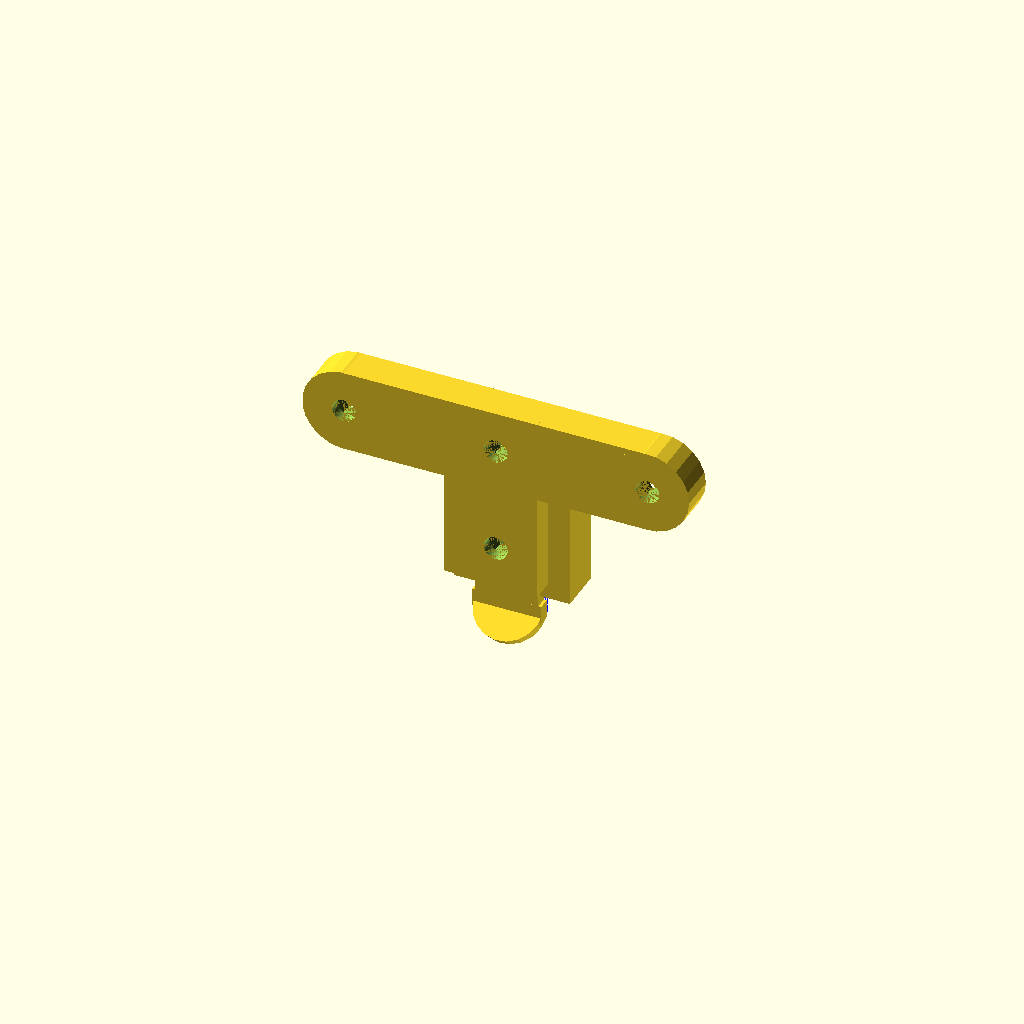
Cell 1: rendered with the file's own defaults.
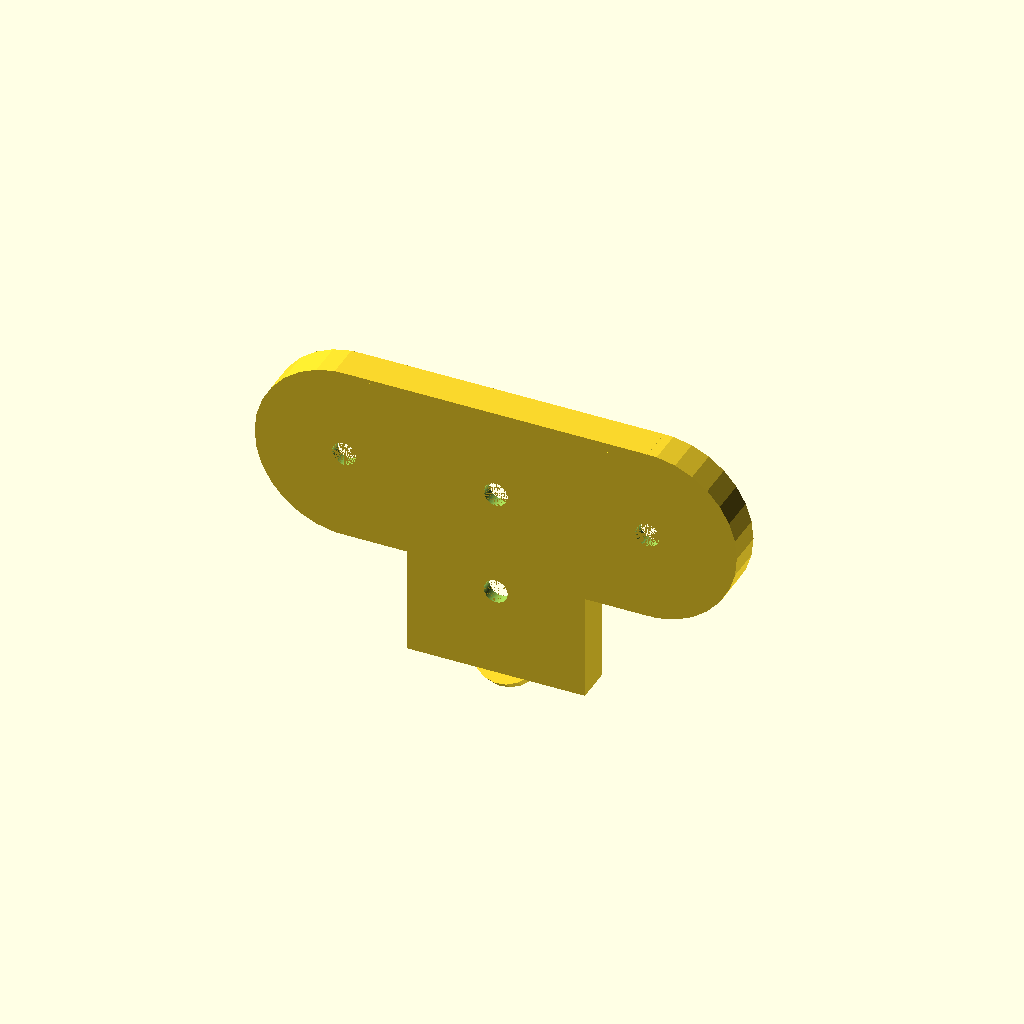
Cell 2 — hex_head_radius set to 12, the other parameters unchanged.
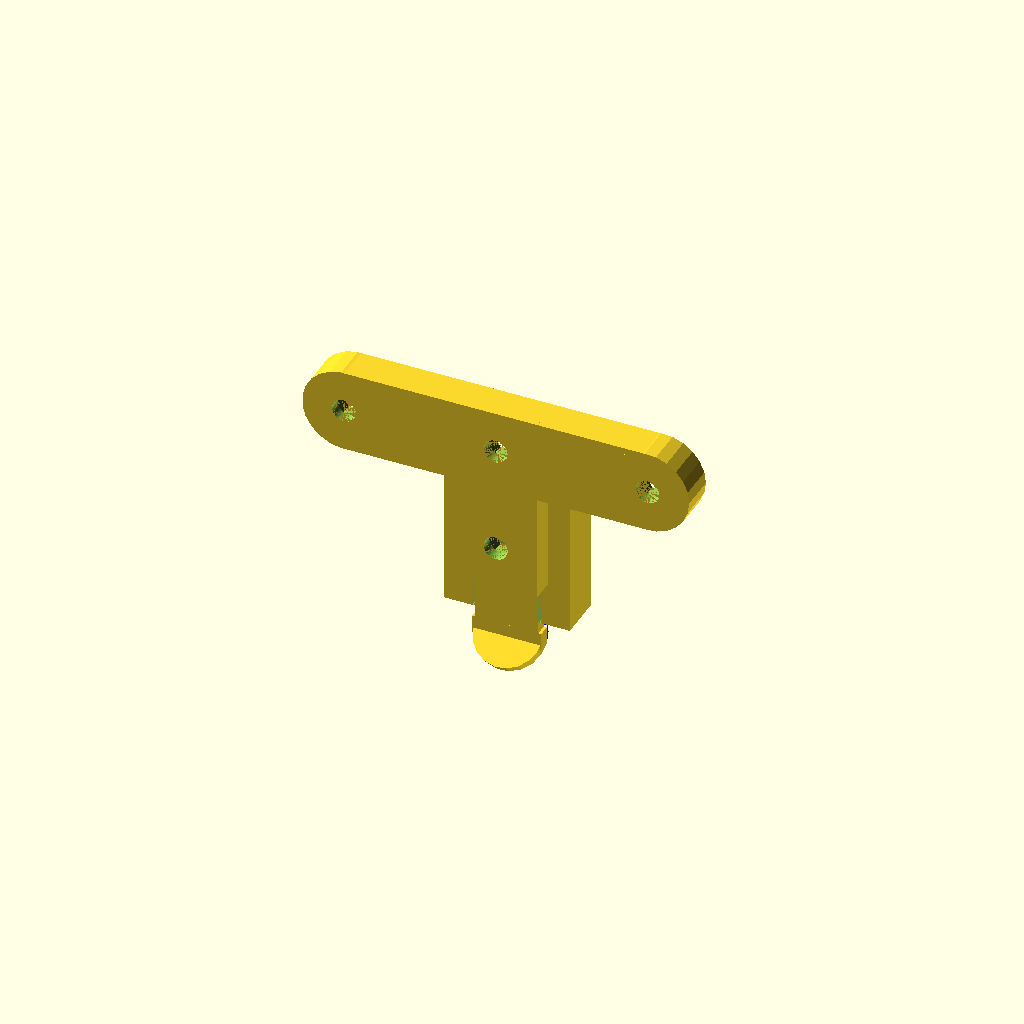
Cell 3: mix_top = 10 (everything else at default).
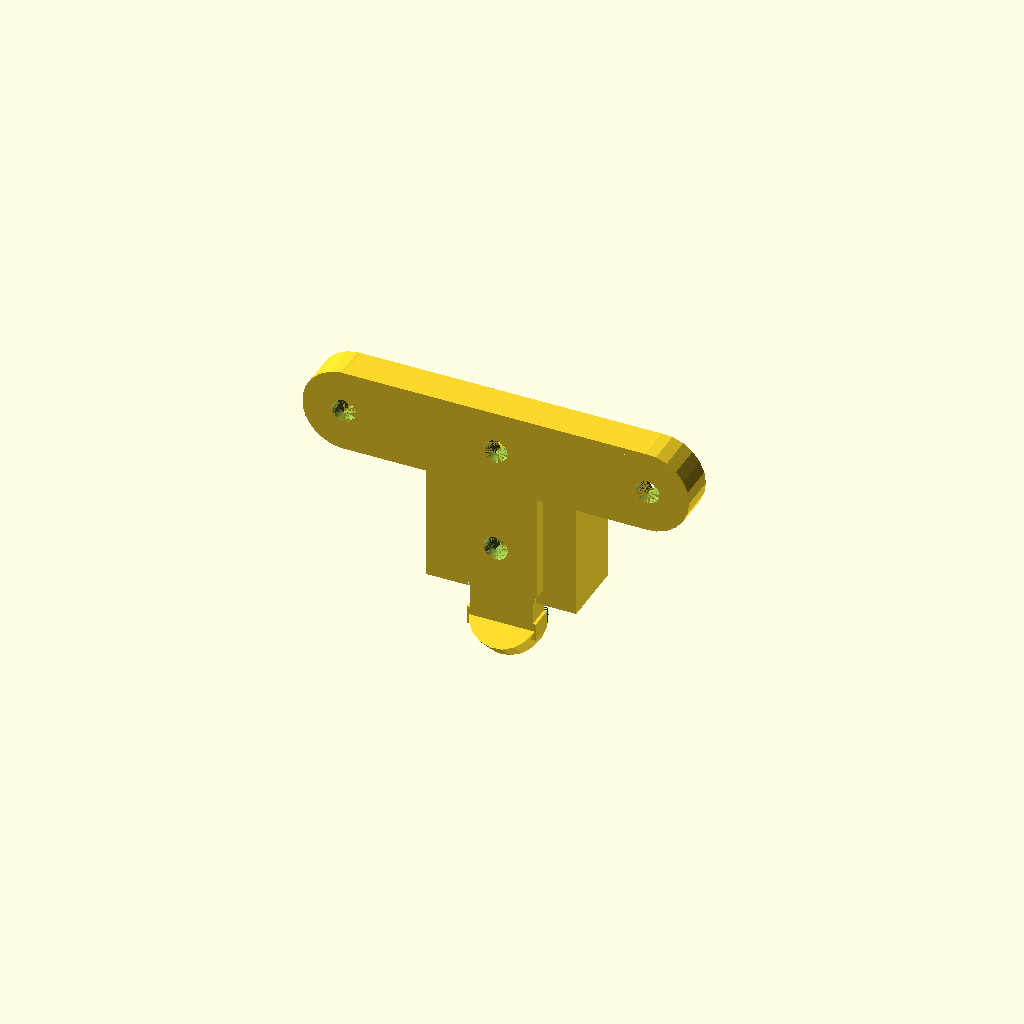
Cell 4: clf_wall = 4 (everything else at default).
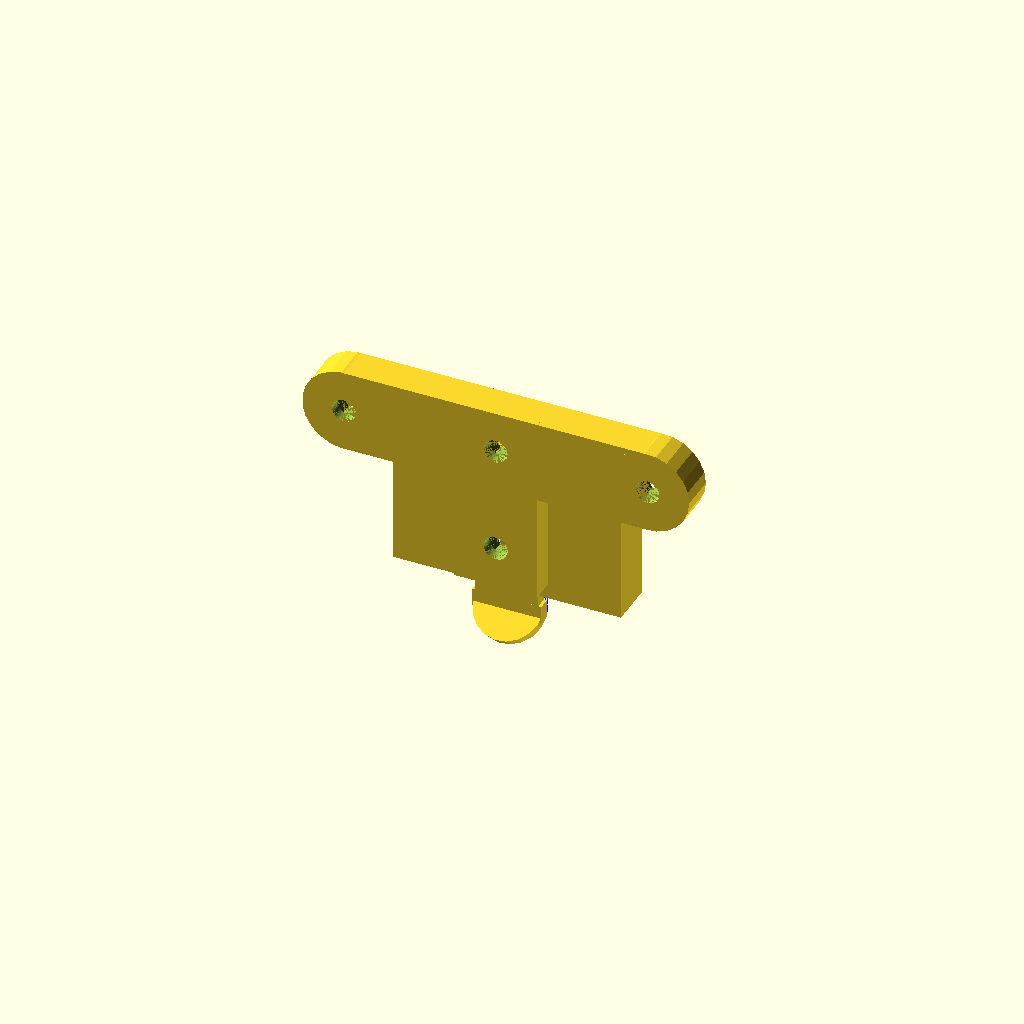
Cell 5: the same model with clf_innerWidth = 34.42.
One fixed orthographic camera (rotation 55°, 0°, 25°; colour scheme Cornfield) for every cell.
OpenSCAD source file macos/system/library/openscad/0595_REMIX__chinese_light_holder__attach_to_rear_rack.scad:
// [FL_INDEX: keywords="openscad, 3d_parametric, REMIX__chinese_light_holder__attach_to_rear_rack, csg_solid" | COT="Parametric OpenSCAD design from 3DCodeverse"]
// Title: REMIX: chinese light holder, attach to rear rack

// preview[view:northwest, tilt:bottomdiagonal]

/* [Assembly Settings] */

// how low to put the holder on the bracket. Biggest issue here is to balance the part in a solid position while also benefiting from the cuts next to the latch on the bottom. Too low and it is too loose on the bracket. too high and there is no movement on the latch.
mix_top = 5;

/* [holder chinese laser] */

// min width of the plastic walls.
clf_wall = 2; // plastic walls are 2mm

// we will model the whole thing based on the hole in the middle, since that is all we care about. It should be the measured from the male part on the bike light you want to attach here.
clf_innerWidth = 17.21; // the side to side of the shaft
clf_innerDepth = 3.6; // the depth the shaft
// height does not matter much for the male part, as it will pass trhu the whole part. So just enter a good height so that it reaches the latch on the bottom.
clf_partHeight = 22.75;
// width of the thumb thing for the latch
clf_handle_width = 11.6;

/*
T shapped connector for rear bike racks
*/



/* [Rear Rack] */
// distance from center of center screw to center of any side screw
screw_center_horizontal = 25.5;
// distance from center of top screw to center of bottom screw
screw_center_vertical = 18;
// thickness of the part. must be larger than screw head depth as we will try to make screw flush
thickness = 6;
// radius of the screw head. i.e. half of the mm wrench you want to use
hex_head_radius = 4; //[1:12]
// depth of the screw head.
hex_head_depth = 4;
// margin from the screw to the edge of the part
hex_head_margin = 3;
// radius for hole for the screw body, obviously must be smaller than hex_head_radius
screw_hole_radius = 2;
// direction of the hex head (0=flat top, 30=pointy top)
hex_head_rotation = 0; // [0,30]
// how much the hex head hole should pierce trhu the holder part being attached (not usable on this part alone)
hex_head_pierce = 100;

/* [Hidden] */
Ttop_height = 2*hex_head_radius + 2*hex_head_margin;
Tver_height = screw_center_vertical + hex_head_radius+ hex_head_margin + Ttop_height/2;

module main_part(){
	latch();
	difference(){
		// the main block where we will chip the pieces away
		cube([ clf_innerWidth/2 + clf_wall, clf_innerDepth+clf_wall*2 , clf_partHeight] );
		main_cuts();
	}
}
module latch(){
	// bottom latch
	translate([ 0, 0, -clf_wall ] ){
		cube( [ clf_handle_width/2 -0.5, clf_wall, clf_wall] );
	}
	// the latching block
	translate([ 0, clf_wall, -3-clf_wall ] ){
		cube( [ 5.20/2, 1.15, 3] );
	}
	// the lachking block base
	translate([ 0, 0, -3-clf_wall ] ){
		cube( [ clf_handle_width/2, clf_wall, 3] );
	}
	//handle();
}
module handle(){
	// the handle
	translate([ 0, clf_wall, -3-clf_wall ] ){
		rotate([45, 0, 0])
			difference(){
				cylinder( h=clf_wall, r=clf_handle_width/2);
				color("blue") rotate([0,0,90])
					translate([0, -clf_handle_width/2-0.001,-0.001])
						cube([ clf_handle_width/2+0.002, clf_handle_width+0.002 , clf_handle_width+0.002]);
			}
	}

}

module main_cuts(){
	// the inner shaft
	translate( [ -0.001, clf_wall, -0.001] ){
		cube([ clf_innerWidth/2+0.001, clf_innerDepth, clf_partHeight+0.002] );
	}
	// the front wall opening
	translate( [ -0.001, (clf_wall)+clf_innerDepth-0.001, -0.001] ){
		cube([ clf_innerWidth/2-clf_wall+0.001, clf_wall+0.002, clf_partHeight+0.002] );
	}
	// the two cuts on the side leading to the latch so that it can move back/forth
	translate( [ clf_handle_width/2-0.5, -0.001, -0.001] ){
		cube([ 0.55, clf_wall+0.002, clf_partHeight/3+0.001]);
	}
}

//clf_main();
module clf_main(){
	translate([0,0,-clf_partHeight]){
		main_part();
		actual_mirror();
		handle();
	}
}

// mirror the geometry... why the fuck mirror does not copy? that way it is just an alias to rotate()
module actual_mirror(){
	mirror([10,0,0]){
		main_part();
	}
}
module T() {
	translate([0,-thickness/2,-Ttop_height/2])
	union(){
		difference() {
			union(){
				// top of the T
				cube(center=true,[screw_center_horizontal*2, thickness, Ttop_height]);
				translate([screw_center_horizontal,0,0]) rotate(a=90,v=[1,0,0])
					cylinder(r=Ttop_height/2+0.05, h=thickness, center=true);
				translate([-screw_center_horizontal,0,0]) rotate(a=90,v=[1,0,0])
					cylinder(r=Ttop_height/2+0.05, h=thickness, center=true);
				// NOTE: the +0.05 on the cylinders above is to remove one artifact when it joing the body. without it, it looked like the radius was smaller than the height of the cube
				// vertical part of T
				translate([0,0,Ttop_height/2-Tver_height/2])
					cube(center=true,[Ttop_height, thickness, Tver_height]);

				// ATTACH THE MAIN HOLDER TO THE BRACKET
				// undo the translate above
				translate([0,thickness/2,0])
					// move it down
					translate([0,0,-mix_top])
						// make the rear wall flush
						translate([0,-clf_wall-0.001,0])
							clf_main();
////////////////////////////////////////////////////////////////////////

			}
			// center hole, top
			translate([0,0,0])
				hex_head();
			// center hole, bottom
			translate([0,0,-screw_center_vertical])
				hex_head();
			// right ... yeah, our axis ended up a little off :)
			translate([-screw_center_horizontal,0,0])
				hex_head();
			// left
			translate([screw_center_horizontal,0,0])
				hex_head();
		}
	}
}

/** a sane way to create hexagons. fuck understanding polyhedron syntax at this hour of the night
*/
module hex_head(){
	// logic of this http://hexnet.org/content/hexagonal-geometry
	rotate( a=hex_head_rotation, v=[0,1,0])
	union(){
		translate([0,hex_head_pierce/2+thickness/2-hex_head_depth/2+0.001,0]){
			cube( size = [hex_head_radius,hex_head_pierce+ hex_head_depth+0.001, (hex_head_radius * sqrt(3))], center=true );
			rotate( a=60, v=[0,1,0])
				cube( size = [hex_head_radius, hex_head_pierce+hex_head_depth+0.001, (hex_head_radius * sqrt(3))], center=true );
			rotate( a=120, v=[0,1,0])
				cube( size = [hex_head_radius, hex_head_pierce+hex_head_depth+0.001, (hex_head_radius * sqrt(3))], center=true );
		}

		rotate(a=90,v=[1,0,0])
			translate([0,0,0])
				cylinder(r=screw_hole_radius, h=thickness+0.001+0.001+0.001+0.001, center=true, $fn=99);
				// NOTE: some reason the +0.001 was not working there... 0.004 did the trick, leaving syntax as 0.001 as i will find it with my regexps later
	}
}

T();
Customizer parameters (derived from the source; name, type, default, range or options):
mix_top: number, default 5
clf_wall: number, default 2
clf_innerWidth: number, default 17.21
clf_innerDepth: number, default 3.6
clf_partHeight: number, default 22.75
clf_handle_width: number, default 11.6
screw_center_horizontal: number, default 25.5
screw_center_vertical: number, default 18
thickness: number, default 6
hex_head_radius: number, default 4, range 1 to 12
hex_head_depth: number, default 4
hex_head_margin: number, default 3
screw_hole_radius: number, default 2
hex_head_rotation: number, default 0, options 0, 30
hex_head_pierce: number, default 100
